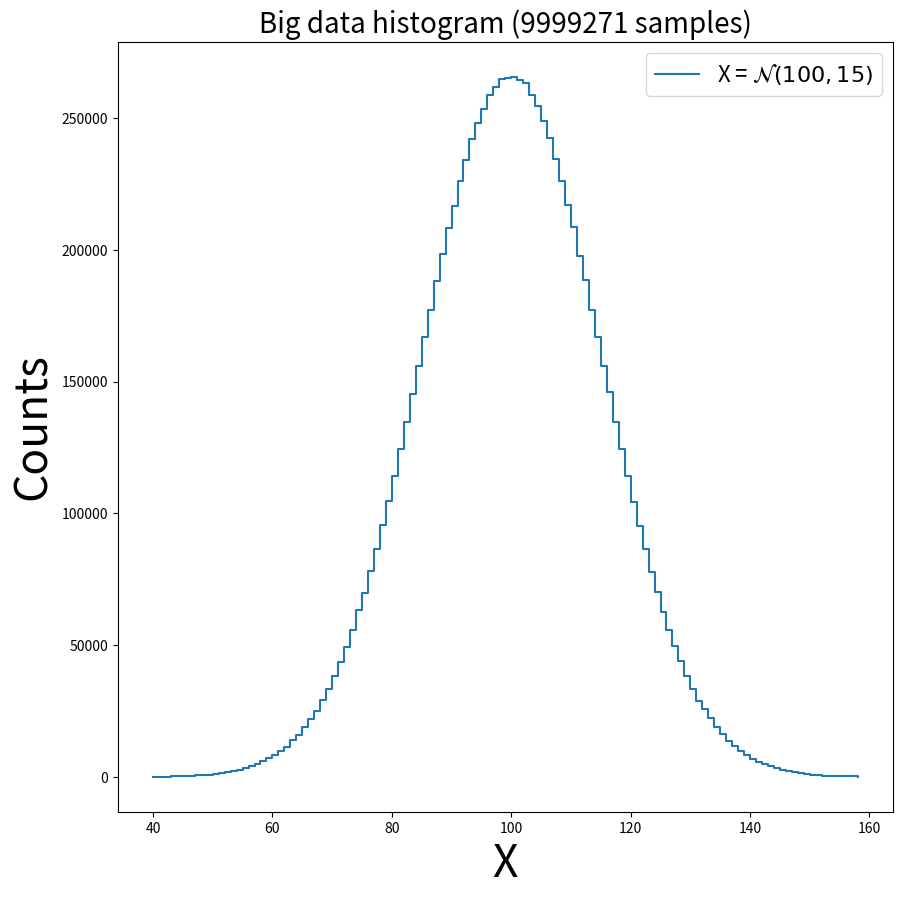

Write the Python code that produced this figure.
#!/usr/bin/env python3
# -*- coding: utf-8 -*-

"""
Plot an histogram of a large input data (larger than memory), filling the histogram chunk by chunk.

See:
- https://stackoverflow.com/questions/33371917/how-to-plot-result-of-np-histogram-with-matplotlib-analog-to-plt-his
- https://stackoverflow.com/questions/5328556/histogram-matplotlib
"""

import numpy as np
import matplotlib.pyplot as plt

mu, sigma = 100, 15

# Build histogram chunk by chunk ######

bins = range(40, 160)

hist, bins = np.histogram([], bins=bins)
for data in range(100000):
    samples = np.random.normal(loc=mu, scale=sigma, size=100)
    hist += np.histogram(samples, bins=bins)[0]

# Plot data ###########################

fig, ax = plt.subplots(figsize=(10, 10))

ax.step(bins[:-1], hist, linewidth=1.5, where='post', label=r'X = $\mathcal{N}(100, 15)$')

# Set title and labels ################

ax.set_title("Big data histogram ({} samples)".format(sum(hist)), fontsize=20)
ax.set_xlabel("X", fontsize=32)
ax.set_ylabel("Counts", fontsize=32)

# Set legend ##########################

ax.legend(loc='best', fontsize=16)

# Save file ###########################

plt.savefig("hist_big_data.png")

# Plot ################################

plt.show()
